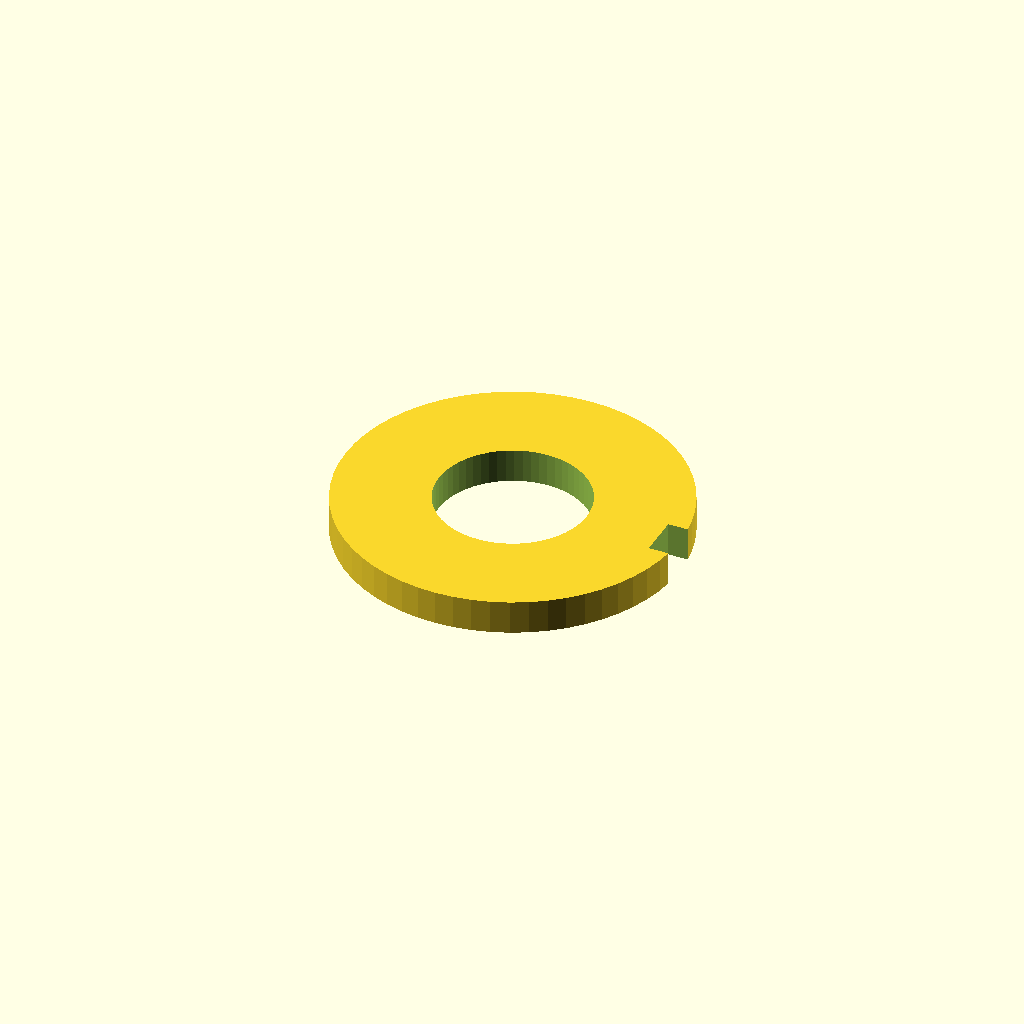
Cell 1: rendered with the file's own defaults.
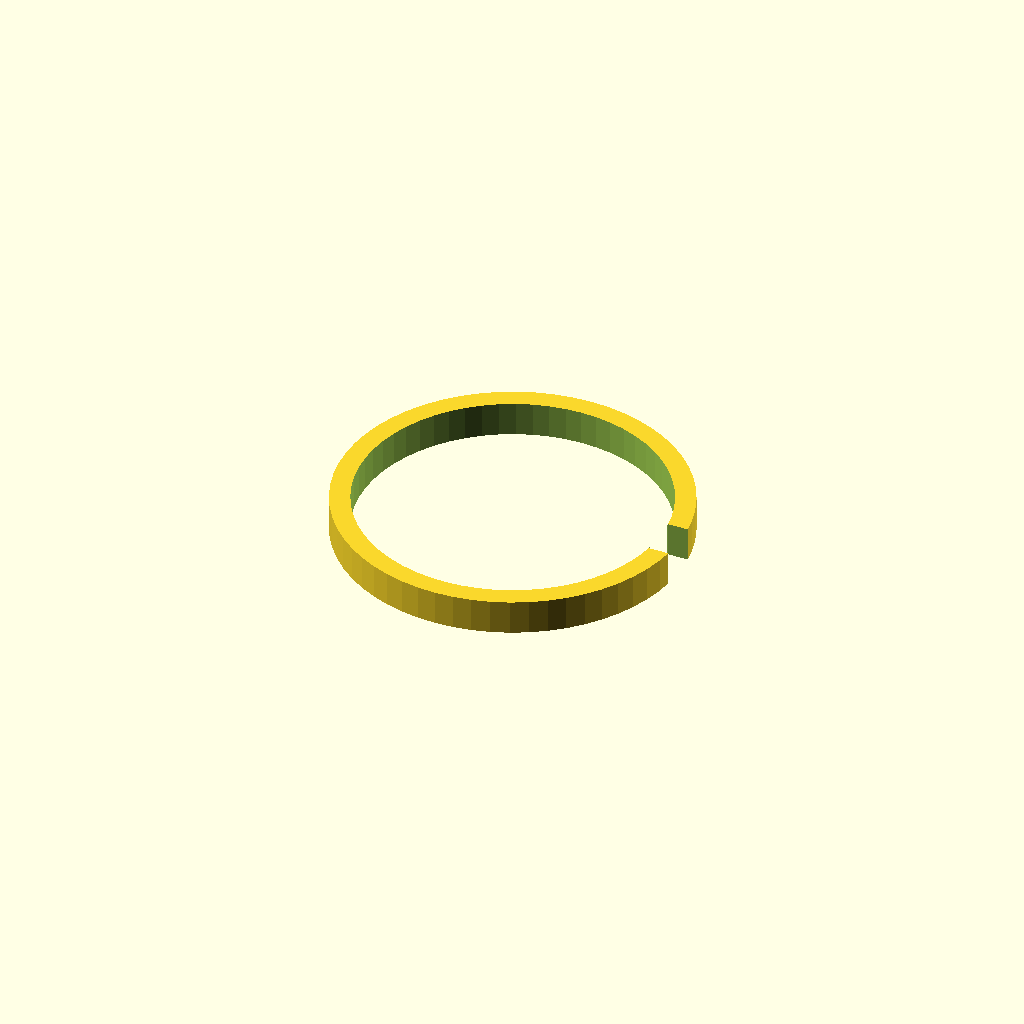
Cell 2: the same model with inner_d = 10.6.
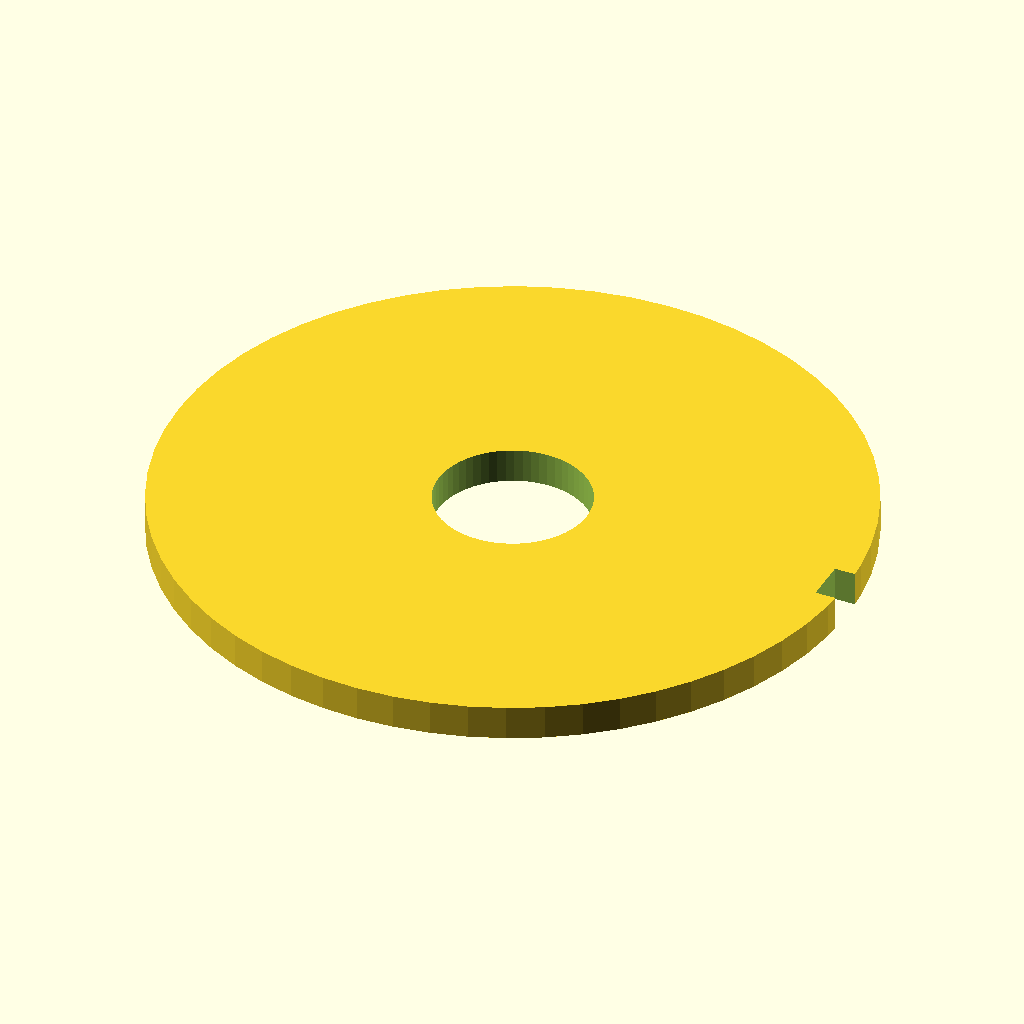
Cell 3: outer_d = 24 (everything else at default).
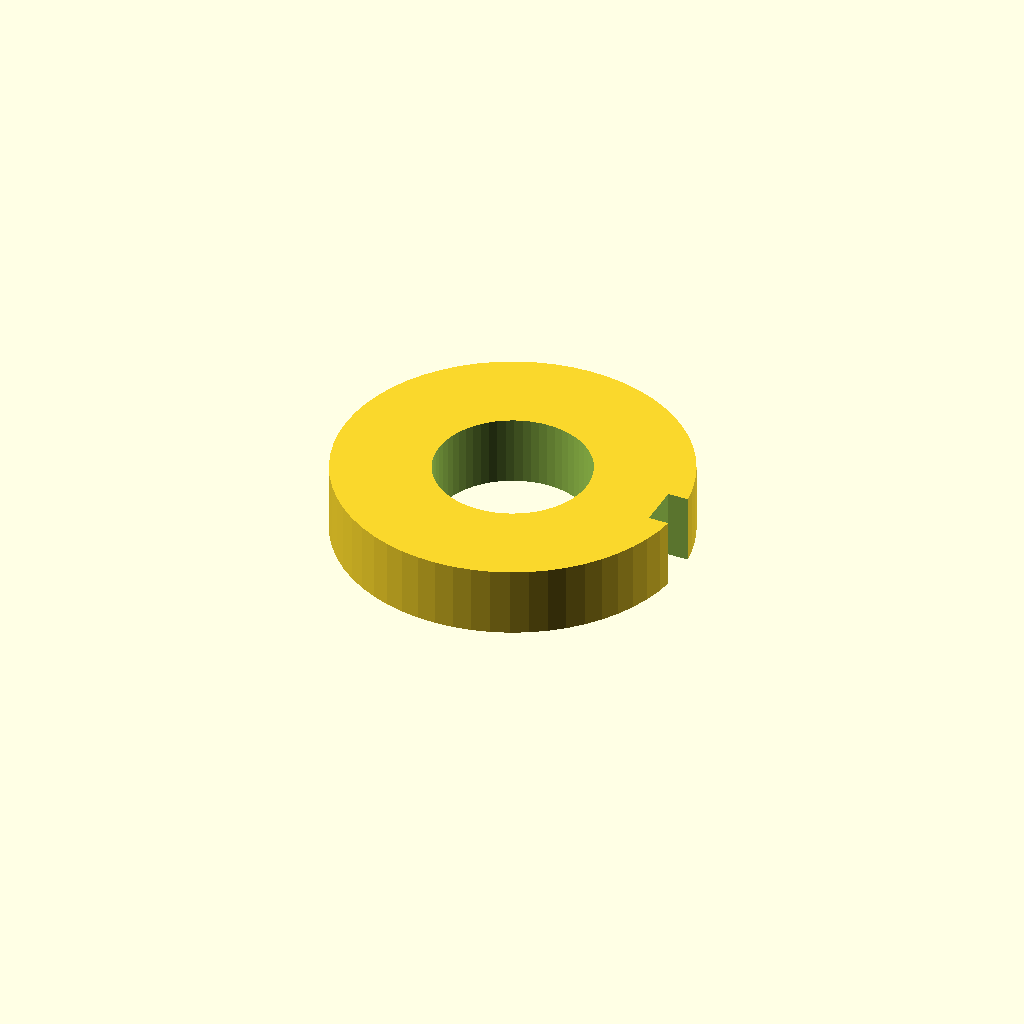
Cell 4: thickness = 2.4 (everything else at default).
One fixed orthographic camera (rotation 55°, 0°, 25°; colour scheme Cornfield) for every cell.
Source of the model, optional_data/data/parts/part_0844.scad:
// Split lock washer.
$fn = 60;
eps = 0.02;
inner_d = 5.3;
outer_d = 12;
thickness = 1.2;
gap = 1.5;
difference() {
    cylinder(d=outer_d,h=thickness);
    translate([0,0,-eps]) cylinder(d=inner_d,h=thickness+2*eps);
    translate([outer_d/2-gap/2,-gap/2,-eps]) cube([gap+eps,gap,thickness+2*eps]);
}
Customizer parameters (derived from the source; name, type, default, range or options):
eps: number, default 0.02
inner_d: number, default 5.3
outer_d: number, default 12
thickness: number, default 1.2
gap: number, default 1.5
